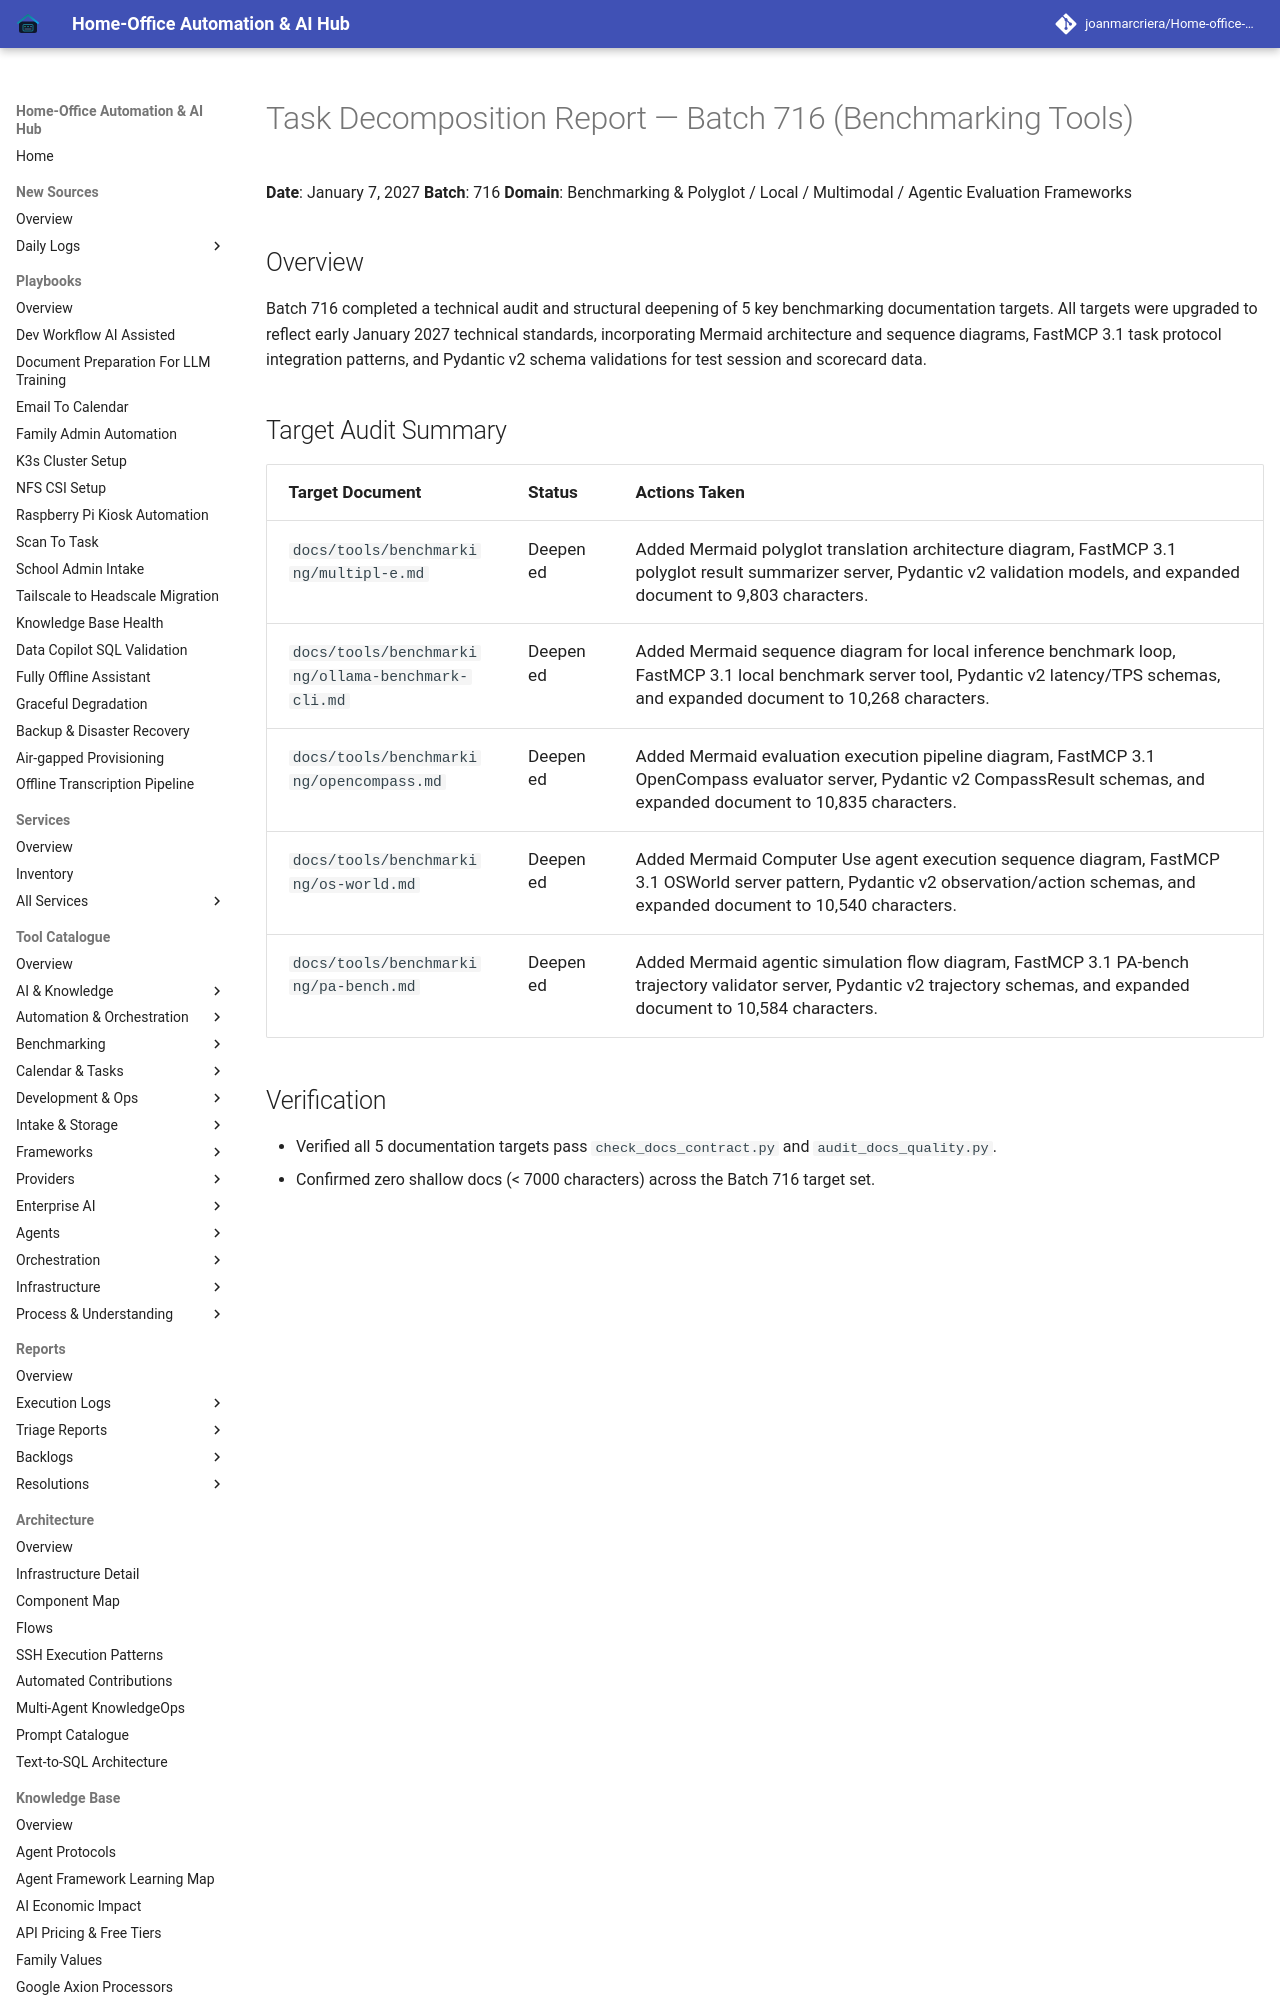

repository: joanmarcriera/Home-office-automations · page: reports/task-decomposition-batch-716/index.html · generator: mkdocs

# Task Decomposition Report — Batch 716 (Benchmarking Tools)

**Date**: January 7, 2027
**Batch**: 716
**Domain**: Benchmarking & Polyglot / Local / Multimodal / Agentic Evaluation Frameworks

## Overview
Batch 716 completed a technical audit and structural deepening of 5 key benchmarking documentation targets. All targets were upgraded to reflect early January 2027 technical standards, incorporating Mermaid architecture and sequence diagrams, FastMCP 3.1 task protocol integration patterns, and Pydantic v2 schema validations for test session and scorecard data.
